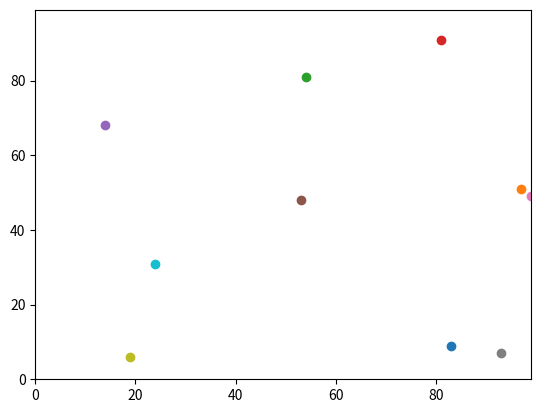

The matplotlib source for this figure:
import random
import operator
import matplotlib.pyplot

def distance_between(agents_row_a, agents_row_b):
    diff_y = (agents_row_a[0] - agents_row_b[0])
    diff_x = (agents_row_a[1] - agents_row_b[1])
    distance = (diff_y**2 + diff_x**2)**0.5
    return distance

# Creating a list for agents and variables
agents = []
num_of_agents = 10
num_of_it = 100

# Creating co-ordinates for the amount of agents we set (10)
for i in range(num_of_agents):
    agents.append([random.randint(0,100),random.randint(0,100)])
print(agents)

# Randomly moving our 10 agents 100 times 
for _ in range(num_of_it):
    for i in range(num_of_agents):
        if random.random() < 0.5:
            agents[i][0] = (agents[i][0] + 1) % 100
        else:
            agents[i][0] = (agents[i][0] - 1) % 100
        if random.random() < 0.5:
            agents[i][1] = (agents[i][1] + 1) % 100
        else:
            agents[i][1] = (agents[i][1] - 1) % 100
print(agents)

# Answer = pythaian distance between agents
distance_between(agents[0], agents[1])

# for loop for every agent 
for first_agent in agents:
    for second_agent in agents:
        distance = distance_between(first_agent, second_agent)
        print(first_agent, second_agent, distance)

# Plot agent locations 
matplotlib.pyplot.ylim(0, 99)
matplotlib.pyplot.xlim(0, 99)
for i in range(num_of_agents):
    matplotlib.pyplot.scatter(agents[i][1], agents[i][0])
# m = max(agents, key=operator.itemgetter(1))
# matplotlib.pyplot.scatter(m[1],m[0], color='red')
matplotlib.pyplot.show()